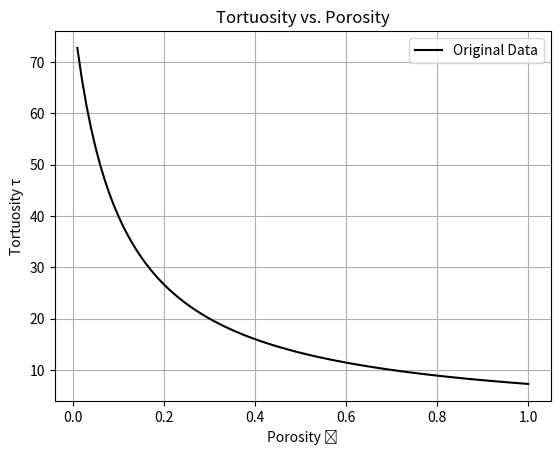

Source code (Python):
import numpy as np
import matplotlib.pyplot as plt

# Hypothetical data resembling your plot
porosity = np.linspace(0.01, 1, 100)  # Porosity from 0 to 1
# Tortuosity decreases with increasing porosity (with a range up to 8, similar to your plot)
tortuosity = 8 / (porosity + 0.1)  # A decreasing curve from 8 to near 1, adjusting for visual similarity

# Plotting the original data as a line
plt.plot(porosity, tortuosity, label='Original Data', color='black')
plt.xlabel('Porosity ϕ')
plt.ylabel('Tortuosity τ')
plt.title('Tortuosity vs. Porosity')
plt.grid(True)
plt.legend()
plt.show()
